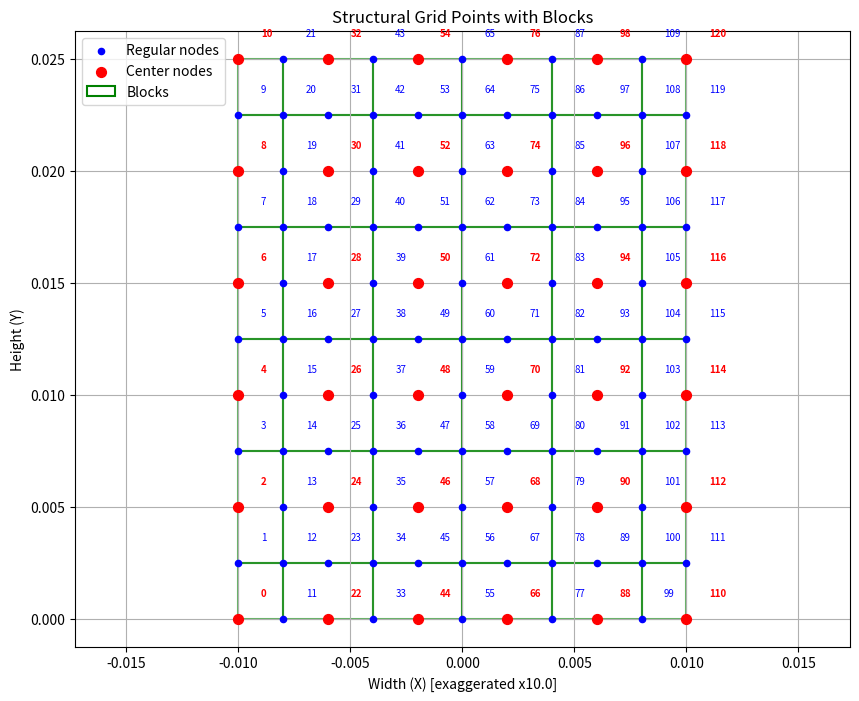

This figure's Python source:
# -*- coding: utf-8 -*-
"""2D Grid Generator.ipynb

Automatically generated by Colab.

Original file is located at
    https://colab.research.google.com/drive/13HZCLAIwhNo9fiVaw3Om9N-DbKbT8-FE

# 2D Mapped Grid Generator — Finite Volume Method (FVM)

## Points Generator
"""

import numpy as np
from numpy import pi, sqrt
import matplotlib.pyplot as plt
from matplotlib.patches import Polygon
import matplotlib.patches as mpatches

RUN_DEMO = __name__ == "__main__"

# ---------------- Shape functions ----------------
def q9_shape_functions(xi, eta):
    # 1D quadratic Lagrange polynomials
    L1 = 0.5 * xi * (xi - 1.0)
    L2 = 1.0 - xi**2
    L3 = 0.5 * xi * (xi + 1.0)

    M1 = 0.5 * eta * (eta - 1.0)
    M2 = 1.0 - eta**2
    M3 = 0.5 * eta * (eta + 1.0)

    # Tensor-product shape functions (Q9)
    N = np.array([
        L1*M1,  # N1 (-1,-1)
        L3*M1,  # N2 ( 1,-1)
        L3*M3,  # N3 ( 1, 1)
        L1*M3,  # N4 (-1, 1)
        L2*M1,  # N5 ( 0,-1)
        L3*M2,  # N6 ( 1, 0)
        L2*M3,  # N7 ( 0, 1)
        L1*M2,  # N8 (-1, 0)
        L2*M2   # N9 ( 0, 0)
    ])
    return N

# --------------- Interpolation -------------------
def q9_interpolate_points(ctrl_pts, natural_coords):
    """
    Interpolate many physical coordinates (X,Y) using Q9 shape functions.

    Parameters
    ----------
    ctrl_pts : (9,2) array_like
        Control-point coordinates ordered as:
        [(-1,-1), ( 1,-1), ( 1, 1), (-1, 1),
         ( 0,-1), ( 1, 0), ( 0, 1), (-1, 0), ( 0, 0)]
    natural_coords : (m,2) array_like
        Each row is (xi, eta) in [-1,1]^2.

    Returns
    -------
    structural_coords : (m,2) ndarray
        Interpolated points.
    """
    ctrl_pts = np.asarray(ctrl_pts, dtype=float).reshape(9, 2)
    natural_coords = np.asarray(natural_coords, dtype=float).reshape(-1, 2)

    # Build matrix of shape functions for all query points
    Nmat = np.vstack([q9_shape_functions(xi, eta) for xi, eta in natural_coords])  # (m,9)

    # Interpolate all points at once
    structural_coords = Nmat @ ctrl_pts  # (m,2)
    return structural_coords

# -------- Discretization in natural coordinates --------
nHeight = 11  # Number of nodes in eta direction (should be odd for proper center nodes)
nWidth  = 11  # Number of nodes in xi direction (should be odd for proper center nodes)

# Validation: Check that grid dimensions allow for proper center node selection
if nHeight < 3 or nWidth < 3:
    raise ValueError(f"Grid too small: nHeight={nHeight}, nWidth={nWidth}. Must be at least 3×3.")
if nHeight % 2 == 0 or nWidth % 2 == 0:
    print(f"Warning: Grid dimensions ({nHeight}×{nWidth}) are even. "
          f"Center nodes will not be symmetric. Consider using odd dimensions.")

h = np.linspace(-1, 1, nHeight)  # eta
w = np.linspace(-1, 1, nWidth)   # xi
H, W = np.meshgrid(h, w)          # default 'xy': W->xi, H->eta

# (xi, eta) rows
natural_coords = np.column_stack((W.ravel(), H.ravel()))

# -------- Control points for symmetric tapered fin --------
# Fin shape: flat base at bottom (Y=-25mm), tapered tip at top (Y=+25mm)
# Symmetric about X=0
# Base width: 50mm, Tip width: 30mm, Height: 50mm
# ---- Fin geometry (rectangular) ----
fin_thickness = 0.002   # 2 mm (will be optimized later)
fin_height    = 0.025   # 25 mm max allowed height

half_t = fin_thickness / 2.0

# Q9 control points for a perfect rectangle:
# x-direction = thickness, y-direction = height
ctrl = np.array([
    [-half_t,      0.0],         # N1: bottom-left
    [ half_t,      0.0],         # N2: bottom-right
    [ half_t, fin_height],       # N3: top-right
    [-half_t, fin_height],       # N4: top-left
    [ 0.0,         0.0],         # N5: bottom-center
    [ half_t, fin_height/2.0],   # N6: mid-right
    [ 0.0,      fin_height],     # N7: top-center
    [-half_t, fin_height/2.0],   # N8: mid-left
    [ 0.0,    fin_height/2.0]    # N9: center
])


# -------- Coordinate transformation --------
structural_coords = q9_interpolate_points(ctrl, natural_coords)

# -------- Select center nodes (every other node in both x and y) --------
def get_center_nodes(nHeight, nWidth):
    """
    Select center nodes from the grid by taking every other node in both directions.

    For an 11x11 grid, this selects nodes at rows 0, 2, 4, 6, 8, 10 and
    columns 0, 2, 4, 6, 8, 10, creating a 6x6 grid of center nodes.

    Parameters
    ----------
    nHeight : int
        Number of nodes in eta direction (rows)
    nWidth : int
        Number of nodes in xi direction (columns)

    Returns
    -------
    center_nodes : list
        List of global node indices for center nodes
    center_nodes_grid : dict
        Dictionary mapping (row, col) -> global index for center nodes
    """
    center_nodes = []
    center_nodes_grid = {}  # Map (row, col) -> global index for center nodes

    for row in range(0, nHeight, 2):  # rows 0, 2, 4, 6, 8, 10
        for col in range(0, nWidth, 2):  # cols 0, 2, 4, 6, 8, 10
            node_index = row * nWidth + col
            center_nodes.append(node_index)
            center_nodes_grid[(row, col)] = node_index

    return center_nodes, center_nodes_grid

center_nodes, center_nodes_grid = get_center_nodes(nHeight, nWidth)

if RUN_DEMO:
    print(f"Center nodes: {center_nodes}")
    print(f"Number of center nodes: {len(center_nodes)}")

# -------- Define blocks (3x3 neighborhoods) around each center node --------
def get_block_nodes(center_idx, nWidth, nHeight):
    """
    Get the 9 nodes (3x3 block) around a center node.
    Returns list of node indices in the block.
    """
    # Convert center index to row, col
    center_row = center_idx // nWidth
    center_col = center_idx % nWidth

    block = []
    # Get 3x3 neighborhood (including the center)
    for dr in [-1, 0, 1]:  # row offset
        for dc in [-1, 0, 1]:  # column offset
            r = center_row + dr
            c = center_col + dc
            # Check if within grid bounds
            if 0 <= r < nHeight and 0 <= c < nWidth:
                block.append(r * nWidth + c)

    return block

# Create dictionary mapping center nodes to their blocks
blocks = {}
for center in center_nodes:
    blocks[center] = get_block_nodes(center, nWidth, nHeight)

if RUN_DEMO:
    # Print example blocks
    print(f"\nExample blocks:")
    print(f"Block around center node 0: {blocks[0]}")
    print(f"Block around center node 50: {blocks[50]}")

# -------- Build neighbor connectivity for center nodes --------
def get_center_neighbors_from_grid(center_idx, center_nodes_grid, nWidth):
    """
    Get the neighbors of a center node using the grid structure in the format:
    [Center, Left, Right, Up, Down]

    Parameters
    ----------
    center_idx : int
        Global grid index of the center node
    center_nodes_grid : dict
        Dictionary mapping (row, col) -> global index for center nodes
    nWidth : int
        Width of the full grid

    Returns
    -------
    neighbors : list
        [Center, Left, Right, Up, Down] where None indicates no neighbor
    """
    # Convert center index to row, col in the global grid
    center_row = center_idx // nWidth
    center_col = center_idx % nWidth

    # Initialize neighbors: [Center, Left, Right, Up, Down]
    neighbors = [center_idx, None, None, None, None]

    # Left neighbor: same row, col - 2
    left_key = (center_row, center_col - 2)
    if left_key in center_nodes_grid:
        neighbors[1] = center_nodes_grid[left_key]

    # Right neighbor: same row, col + 2
    right_key = (center_row, center_col + 2)
    if right_key in center_nodes_grid:
        neighbors[2] = center_nodes_grid[right_key]

    # Up neighbor: row + 2 (higher y), same col
    up_key = (center_row + 2, center_col)
    if up_key in center_nodes_grid:
        neighbors[3] = center_nodes_grid[up_key]

    # Down neighbor: row - 2 (lower y), same col
    down_key = (center_row - 2, center_col)
    if down_key in center_nodes_grid:
        neighbors[4] = center_nodes_grid[down_key]

    return neighbors

# Build neighbor array for all center nodes
n_centers = len(center_nodes)
neighbours = np.empty((n_centers, 5), dtype=object)

for i, center in enumerate(center_nodes):
    neighbours[i, :] = get_center_neighbors_from_grid(center, center_nodes_grid, nWidth)

# Create a dictionary for easy lookup: global_node_index -> neighbor list
# This allows you to quickly find neighbors by the global node index
center_node_to_idx = {node: i for i, node in enumerate(center_nodes)}
neighbours_dict = {node: neighbours[i] for i, node in enumerate(center_nodes)}

if RUN_DEMO:
    print(f"\nNeighbor connectivity structure created:")
    print(f"  - neighbours array shape: {neighbours.shape}")
    print(f"  - Format: [Center, Left, Right, Up, Down]")
    print(f"  - Access by center node list index: neighbours[i]")
    print(f"  - Access by global node index: neighbours_dict[global_idx]")

    # Print example neighbors
    print(f"\nExample neighbors:")
    print(f"  Center node 0 (list index {center_node_to_idx[0]}): {neighbours_dict[0]}")
    print(f"  Center node 66 (list index {center_node_to_idx[66]}): {neighbours_dict[66]}")
    print(f"  Center node 120 (list index {center_node_to_idx[120]}): {neighbours_dict[120]}")

# -------- Compute Areas using Heron's Formula --------
def heron_triangle_area(p1, p2, p3):
    """
    Calculate the area of a triangle using Heron's formula.

    Parameters
    ----------
    p1, p2, p3 : array_like
        Coordinates of the three vertices of the triangle

    Returns
    -------
    area : float
        Area of the triangle
    """
    # Calculate side lengths
    a = np.linalg.norm(p2 - p1)
    b = np.linalg.norm(p3 - p2)
    c = np.linalg.norm(p1 - p3)

    # Semi-perimeter
    s = (a + b + c) / 2.0

    # Heron's formula
    val = s * (s - a) * (s - b) * (s - c)
    if val <= 0:
        return 0.0  # Degenerate or collinear triangle; no area
    area = sqrt(val)

    return area

def _compute_angle_from_center(node_idx, center_pos, structural_coords):
    """
    Helper function to compute the angle from center to a node.

    Parameters
    ----------
    node_idx : int
        Global index of the node
    center_pos : ndarray
        Position of the center node
    structural_coords : ndarray
        Coordinates of all nodes

    Returns
    -------
    angle : float
        Angle in radians from center to node
    """
    node_pos = structural_coords[node_idx]
    dx = node_pos[0] - center_pos[0]
    dy = node_pos[1] - center_pos[1]
    return np.arctan2(dy, dx)

def compute_block_area(center_idx, block_nodes, structural_coords):
    """
    Compute the area of a block by splitting it into triangles.
    Each triangle has the center node as one vertex.

    The block is split by connecting the center node to all surrounding nodes,
    forming triangles with consecutive pairs of surrounding nodes.

    Parameters
    ----------
    center_idx : int
        Global index of the center node
    block_nodes : list
        List of node indices in the 3x3 block
    structural_coords : ndarray
        Coordinates of all nodes

    Returns
    -------
    total_area : float
        Total area of the block
    """
    # Get center node position
    center_pos = structural_coords[center_idx]

    # Get surrounding nodes in counterclockwise order from block_nodes
    # Block nodes are ordered row-by-row, we need to reorder them counterclockwise
    # Standard 3x3 block layout (row-by-row):
    # [0, 1, 2]   --> corresponds to: [TL, T, TR]
    # [3, 4, 5]   --> corresponds to: [L,  C, R ]
    # [6, 7, 8]   --> corresponds to: [BL, B, BR]

    # Create mapping from row-by-row to counterclockwise order around center
    # Counterclockwise starting from bottom-left: BL, B, BR, R, TR, T, TL, L
    if len(block_nodes) == 9:
        # Full block with all 9 nodes
        counterclockwise_order = [6, 7, 8, 5, 2, 1, 0, 3]  # Indices in block_nodes list
        surrounding_indices = [block_nodes[i] for i in counterclockwise_order]
    else:
        # Boundary block - extract surrounding nodes (exclude center)
        surrounding_indices = [node for node in block_nodes if node != center_idx]

        # Sort surrounding nodes counterclockwise based on their position
        surrounding_indices.sort(
            key=lambda node_idx: _compute_angle_from_center(node_idx, center_pos, structural_coords)
        )

    # Calculate total area by summing triangles
    total_area = 0.0
    n = len(surrounding_indices)

    for i in range(n):
        p1 = center_pos
        p2 = structural_coords[surrounding_indices[i]]
        p3 = structural_coords[surrounding_indices[(i + 1) % n]] #para conectarlo con el indice 0 y de toda la vuelta

        triangle_area = heron_triangle_area(p1, p2, p3)
        total_area += triangle_area

    return total_area

# Compute areas for all center nodes
areas = np.zeros(n_centers, dtype=float)
areas_dict = {}

for i, center in enumerate(center_nodes):
    block = blocks[center]
    areas[i] = compute_block_area(center, block, structural_coords)
    areas_dict[center] = areas[i]

if RUN_DEMO:
    print(f"\nAreas computed using Heron's formula:")
    print(f"  - areas array shape: {areas.shape}")
    print(f"  - Total area sum: {areas.sum():.6e} m² ({areas.sum() * 1e6:.2f} mm²)")
    print(f"\nExample areas:")
    print(f"  Center node 0 area: {areas_dict[0]:.6e} m² ({areas_dict[0] * 1e6:.2f} mm²)")
    print(f"  Center node 66 area: {areas_dict[66]:.6e} m² ({areas_dict[66] * 1e6:.2f} mm²)")
    print(f"  Center node 120 area: {areas_dict[120]:.6e} m² ({areas_dict[120] * 1e6:.2f} mm²)")

# -------- Compute Volumes --------
# For 2D grid representing 3D object: Volume = Area × Thickness
# Heat sink base thickness: 1mm (0.001 m)
# ---- Compute the 3D volumes ----
# 2D grid = (thickness × height); extrude into page by fin_length
fin_length = 0.050   # 50 mm processor footprint

volumes = areas * fin_length

volumes_dict = {center_nodes[i]: volumes[i] for i in range(len(center_nodes))}

volumes_dict = {}

for i, center in enumerate(center_nodes):
    volumes_dict[center] = volumes[i]

if RUN_DEMO:
    print("\nVolumes computed (Area x Thickness):")
    print(f"  - Thickness used: {fin_length * 1000:.1f} mm ({fin_length:.6f} m)")
    print(f"  - volumes array shape: {volumes.shape}")
    print(f"  - Total volume sum: {volumes.sum():.6e} m^3 ({volumes.sum() * 1e9:.2f} mm^3)")
    print("\nExample volumes:")
    print(f"  Center node 0 volume: {volumes_dict[0]:.6e} m^3 ({volumes_dict[0] * 1e9:.4f} mm^3)")
    print(f"  Center node 66 volume: {volumes_dict[66]:.6e} m^3 ({volumes_dict[66] * 1e9:.4f} mm^3)")
    print(f"  Center node 120 volume: {volumes_dict[120]:.6e} m^3 ({volumes_dict[120] * 1e9:.4f} mm^3)")

# -----------------------------------------------------------
# 1) CENTER-TO-CENTER DISTANCES d_ij
# -----------------------------------------------------------
center_distances = {}   # key: (i, j) using GLOBAL center node ids

for c_idx, c in enumerate(center_nodes):
    cx, cy = structural_coords[c]
    for neigh in neighbours_dict[c]:
        if neigh is None or neigh == c:
            continue
        nx, ny = structural_coords[neigh]
        d = np.linalg.norm([nx - cx, ny - cy])
        center_distances[(c, neigh)] = d
if RUN_DEMO:
    print(f"\nCenter-to-center distances computed:")
    print(f"  - Total distances computed: {len(center_distances)}")

# -----------------------------------------------------------
# 2) FACE LENGTHS AND FACE AREAS
# -----------------------------------------------------------
# Each control volume has a block (list of 8 surrounding node ids)
# We find shared edges between blocks.

face_lengths = {}   # 2D length of face between CVs (meters)
face_areas   = {}   # 3D face area = face_length * fin_length

for c_idx, c in enumerate(center_nodes):
    block_c = blocks[c]  # nodes surrounding CV c
    
    for neigh in neighbours_dict[c]:
        if neigh is None or neigh == c:
            continue
        
        block_n = blocks[neigh]
        
        # Find shared nodes between block polygons
        shared = list(set(block_c).intersection(set(block_n)))
        L = 0.0

        if len(shared) >= 2:
            # Choose the longest edge among the shared nodes (handles 3-node overlaps cleanly)
            max_len = 0.0
            for i in range(len(shared)):
                for j in range(i + 1, len(shared)):
                    p1 = structural_coords[shared[i]]
                    p2 = structural_coords[shared[j]]
                    candidate = np.linalg.norm(p2 - p1)
                    if candidate > max_len:
                        max_len = candidate
            L = max_len
        
        face_lengths[(c, neigh)] = L
        face_areas[(c, neigh)]   = L * fin_length   # <- 3D face area
if RUN_DEMO:
    print(f"\nFace lengths and areas computed:")
    print(f"  - Total face lengths computed: {len(face_lengths)}")
    print(f"  - Total face areas computed: {len(face_areas)}")

# -----------------------------------------------------------
# 3) BOUNDARY SURFACE AREAS (FOR CONVECTION)
# -----------------------------------------------------------
boundary_areas = {}  # exposed area for each boundary CV

for c_idx, c in enumerate(center_nodes):
    A_surf = 0.0   # accumulate surface area
    
    for direction_idx, neigh in enumerate(neighbours_dict[c]):
        if neigh is None:
            # boundary face: find the corresponding face length
            block_c = blocks[c]
            
            # Determine boundary edge by selecting nodes on the outermost coordinate
            # Left/Right: use x (axis 0). Up/Down: use y (axis 1).
            axis = 0 if direction_idx in (1, 2) else 1
            coords_block = structural_coords[block_c][:, axis]
            
            if direction_idx in (1, 4):  # left or down -> min side
                edge_coord = np.min(coords_block)
            else:  # right or up -> max side
                edge_coord = np.max(coords_block)
            
            tol = 1e-12 + 1e-6 * abs(edge_coord)
            edge_nodes = [n for n in block_c if abs(structural_coords[n][axis] - edge_coord) <= tol]
            
            # Pick the longest segment among edge nodes (covers >2 collinear nodes)
            edge_len = 0.0
            if len(edge_nodes) >= 2:
                for i in range(len(edge_nodes)):
                    for j in range(i + 1, len(edge_nodes)):
                        p1 = structural_coords[edge_nodes[i]]
                        p2 = structural_coords[edge_nodes[j]]
                        edge_len = max(edge_len, np.linalg.norm(p2 - p1))
            
            # Convert to 3D area: edge x fin_length
            A_surf += edge_len * fin_length
    boundary_areas[c] = A_surf
if RUN_DEMO:
    print(f"\nBoundary surface areas computed:")
    print(f"  - Total boundary areas computed: {len(boundary_areas)}")

# -------- Summary --------
if RUN_DEMO:
    print(f"\n" + "="*70)
    print("GRID GENERATION COMPLETE")
    print("="*70)
    print(f"Total nodes in grid: {len(structural_coords)}")
    print(f"Total center nodes: {len(center_nodes)}")
    print(f"Total blocks: {len(blocks)}")
    print(f"\nGrid Matrices Available:")
    print(f"  - structural_coords: ({structural_coords.shape[0]}, {structural_coords.shape[1]}) - Node coordinates")
    print(f"  - center_nodes: {len(center_nodes)} nodes - List of center node indices")
    print(f"  - neighbours: ({neighbours.shape[0]}, {neighbours.shape[1]}) - [Center, Left, Right, Up, Down]")
    print(f"  - areas: ({areas.shape[0]},) - Control volume areas (m²)")
    print(f"  - volumes: ({volumes.shape[0]},) - Control volume volumes (m³)")
    print("="*70)

# ---------------- Plot ----------------
def plot_grid_with_blocks(structural_coords, center_nodes, nHeight, nWidth, x_exaggeration=5.0):
    """
    Plot the grid showing all nodes, center nodes, and blocks.

    Parameters
    ----------
    structural_coords : ndarray
        Coordinates of all nodes in the grid
    center_nodes : list
        List of global node indices for center nodes
    nHeight : int
        Number of nodes in eta direction (rows)
    nWidth : int
        Number of nodes in xi direction (columns)
    x_exaggeration : float, optional
        Factor to stretch the x-axis for visualization so the thin fin is visible.
    """

    # Exaggerate x for plotting only to make the fin thickness visible
    scaled_coords = structural_coords.copy()
    scaled_coords[:, 0] *= x_exaggeration

    plt.figure(figsize=(10, 8))

    # Plot all nodes first (in blue)
    plt.scatter(scaled_coords[:, 0], scaled_coords[:, 1], s=20, marker='o',
                color='blue', label='Regular nodes', zorder=3)

    # Plot center nodes in a different color (red)
    center_coords = scaled_coords[center_nodes]
    plt.scatter(center_coords[:, 0], center_coords[:, 1], s=50, marker='o',
                color='red', label='Center nodes', zorder=5)

    # Draw rectangles around each block
    for center_idx in center_nodes:
        # For a 3x3 block, get the min/max row and column of the block
        center_row = center_idx // nWidth
        center_col = center_idx % nWidth

        # Determine actual bounds of the block
        min_row = max(0, center_row - 1)
        max_row = min(nHeight - 1, center_row + 1)
        min_col = max(0, center_col - 1)
        max_col = min(nWidth - 1, center_col + 1)

        # Get the four corners of the bounding box in counterclockwise order
        corners_idx = [
            min_row * nWidth + min_col,  # bottom-left
            min_row * nWidth + max_col,  # bottom-right
            max_row * nWidth + max_col,  # top-right
            max_row * nWidth + min_col   # top-left
        ]

        # Get coordinates of corners
        corners = [scaled_coords[idx] for idx in corners_idx]

        # Draw polygon
        polygon = Polygon(corners, fill=False, edgecolor='green',
                        linewidth=1.5, linestyle='-', alpha=0.6)
        plt.gca().add_patch(polygon)

    # Add labels for all nodes
    for i, (x, y) in enumerate(scaled_coords):
        # Use different color for center nodes labels
        if i in center_nodes:
            plt.text(x + 1e-3, y + 1e-3, str(i), fontsize=7, color='red', fontweight='bold', zorder=6)
        else:
            plt.text(x + 1e-3, y + 1e-3, str(i), fontsize=7, color='blue', zorder=6)

    # Add custom legend entry for blocks
    block_patch = mpatches.Patch(facecolor='none', edgecolor='green', linewidth=1.5, label='Blocks')
    handles, labels = plt.gca().get_legend_handles_labels()
    handles.append(block_patch)
    labels.append('Blocks')


    plt.title('Structural Grid Points with Blocks')
    plt.xlabel(f'Width (X) [exaggerated x{ x_exaggeration }]')
    plt.ylabel('Height (Y)')
    plt.legend(handles=handles, labels=labels)
    plt.grid(True)
    plt.axis('equal')
    plt.show()

if RUN_DEMO:
    # Call the plotting function
    plot_grid_with_blocks(structural_coords, center_nodes, nHeight, nWidth, x_exaggeration=10.0)

def build_fin_grid_2d():
    """
    Returns all geometric data structures needed by the 2D FVM solver.
    Run this ONLY after the script has executed all preprocessing code.
    """
    return (structural_coords,
            center_nodes,
            neighbours_dict,
            areas_dict,
            volumes_dict,
            blocks,
            center_distances,
            face_lengths,
            face_areas,
            boundary_areas)
